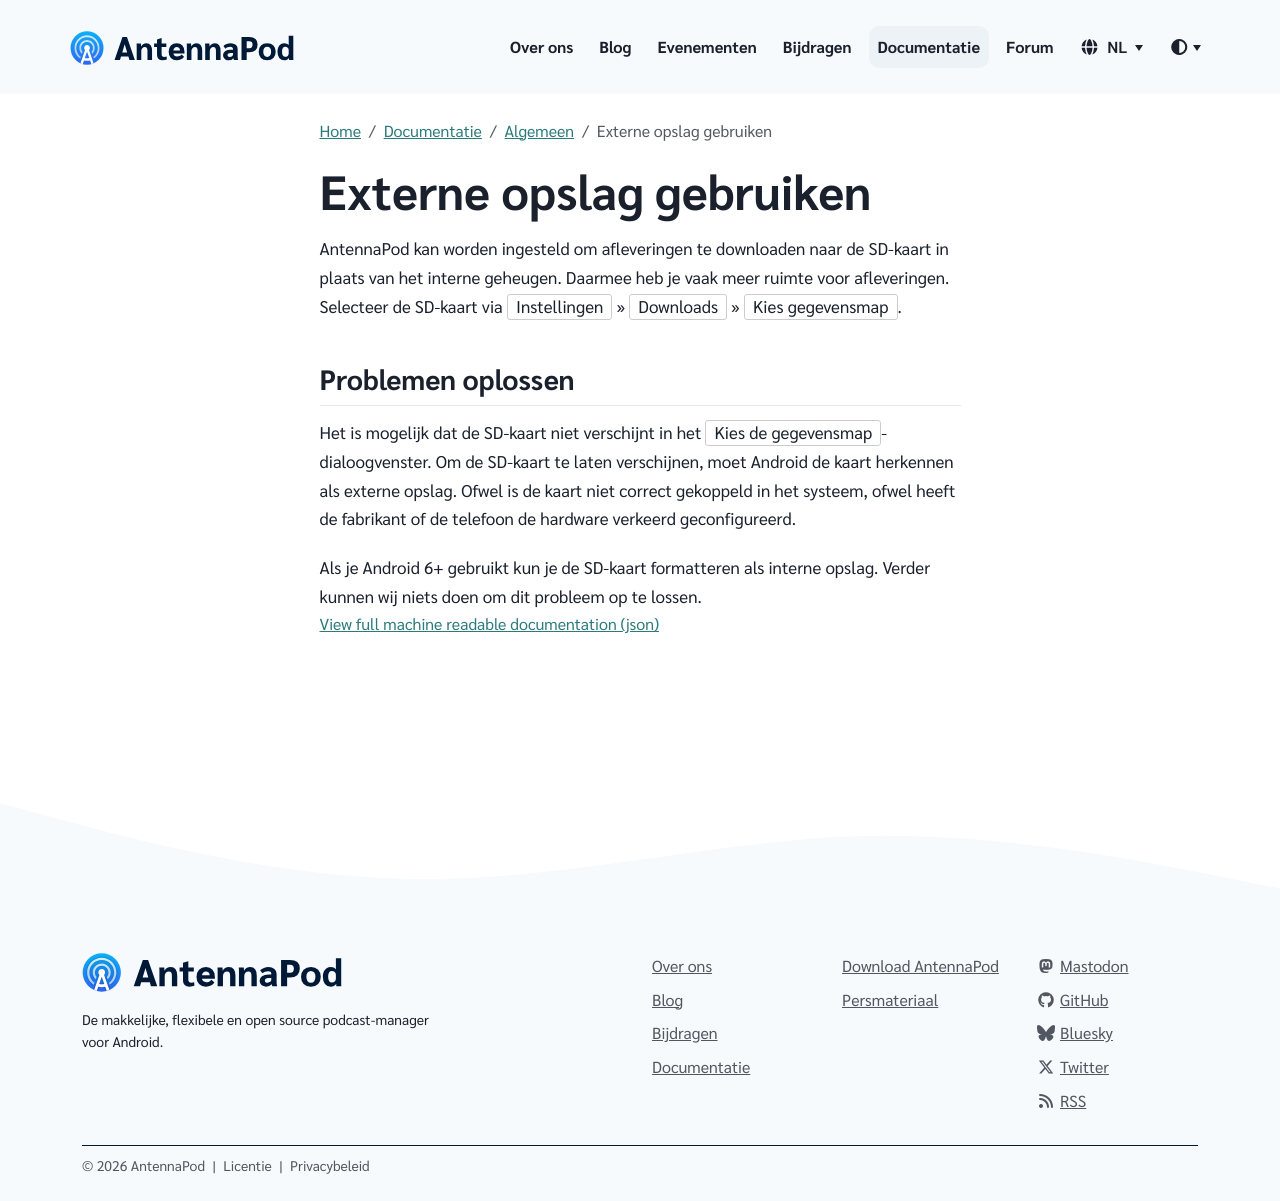

repository: AntennaPod/antennapod.github.io · page: nl/documentation/general/external-storage.html · generator: jekyll

AntennaPod kan worden ingesteld om afleveringen te downloaden naar de SD-kaart in plaats van het interne geheugen. Daarmee heb je vaak meer ruimte voor afleveringen. Selecteer de SD-kaart via `Instellingen` » `Downloads` » `Kies gegevensmap`.

## Problemen oplossen

Het is mogelijk dat de SD-kaart niet verschijnt in het `Kies de gegevensmap`-dialoogvenster. Om de SD-kaart te laten verschijnen, moet Android de kaart herkennen als externe opslag. Ofwel is de kaart niet correct gekoppeld in het systeem, ofwel heeft de fabrikant of de telefoon de hardware verkeerd geconfigureerd.

Als je Android 6+ gebruikt kun je de SD-kaart formatteren als interne opslag. Verder kunnen wij niets doen om dit probleem op te lossen.
